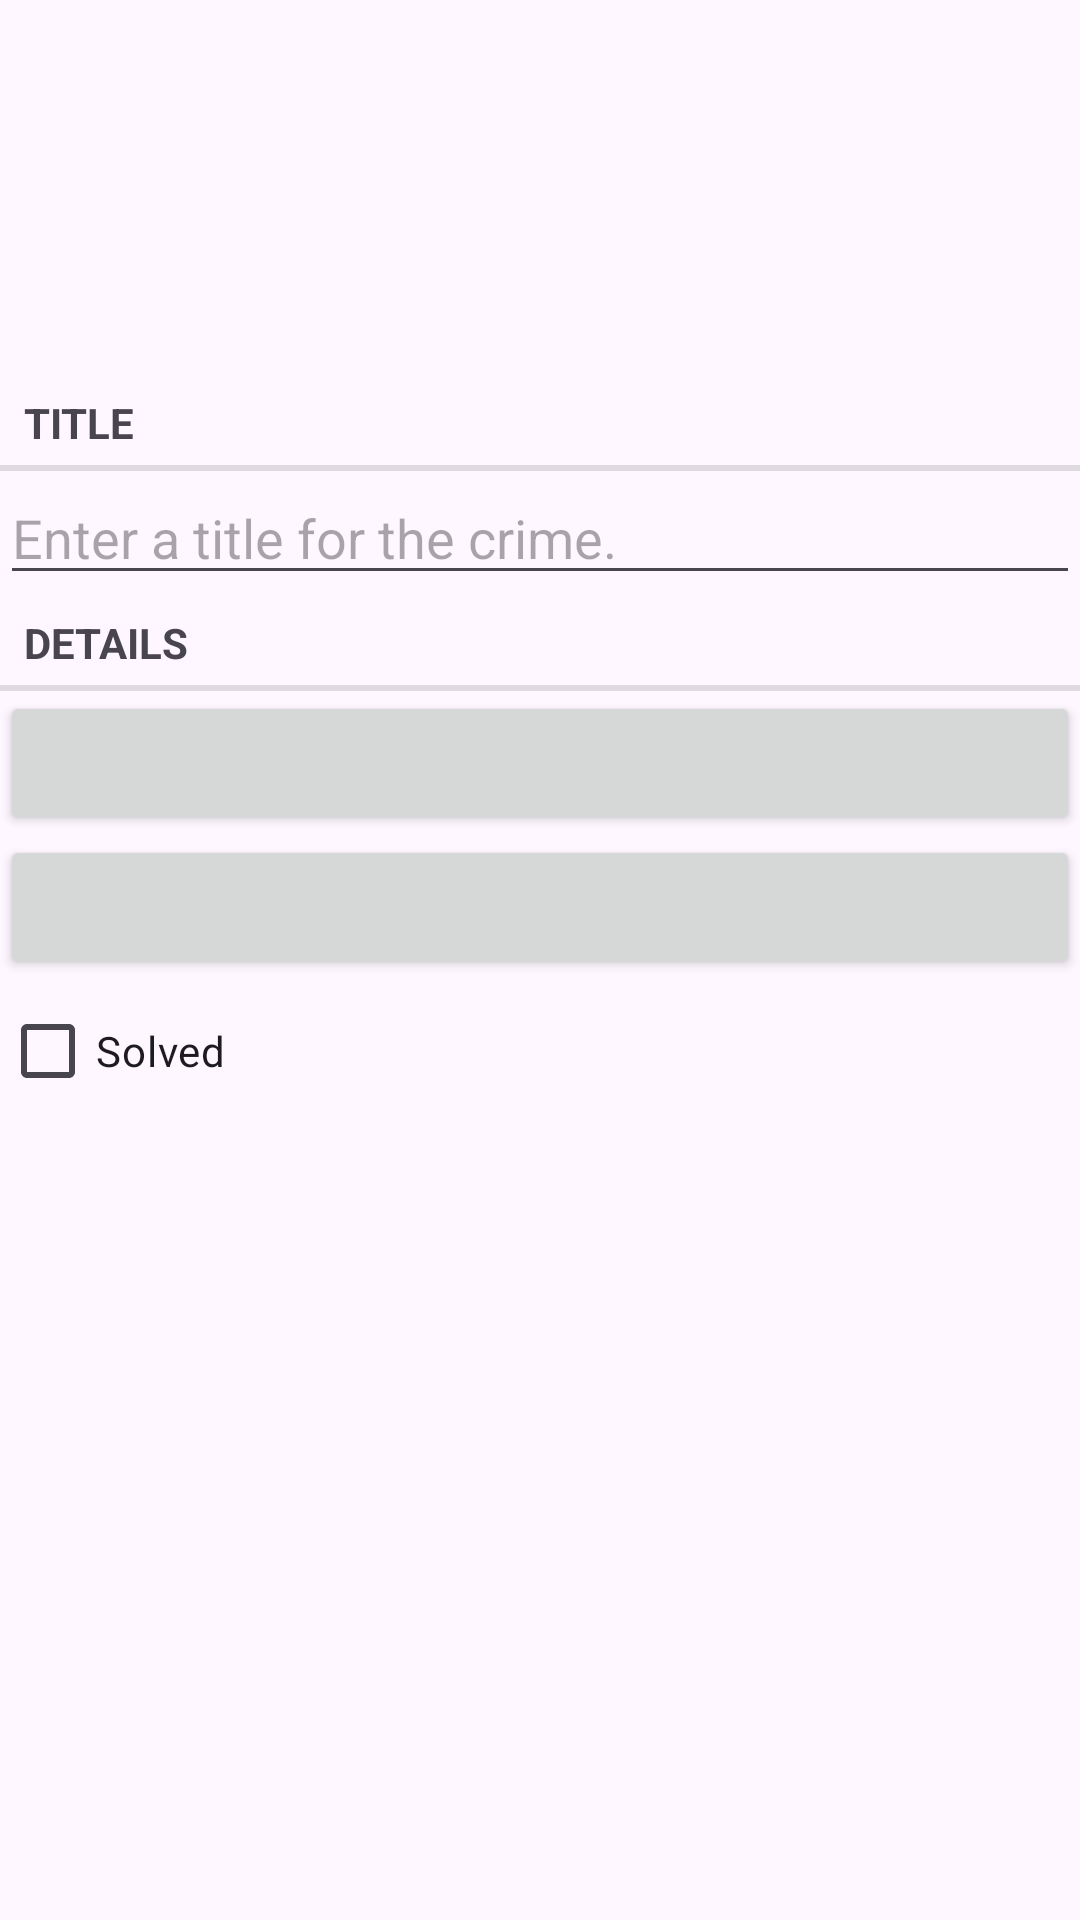

The Android layout XML behind this screen, and the referenced resources:
<!-- AndroidManifest.xml: application theme Theme.CriminalIntent -->
<!-- res/layout/fragment_crime.xml -->
<?xml version="1.0" encoding="utf-8"?>
<LinearLayout
    xmlns:android="http://schemas.android.com/apk/res/android"
    android:id="@+id/fragment_crime"
    android:layout_width="match_parent"
    android:layout_height="match_parent"
    android:layout_margin="16dp"
    android:orientation="vertical">

    <TextView
        style="?android:listSeparatorTextViewStyle"
        android:layout_width="match_parent"
        android:layout_height="wrap_content"
        android:text="@string/crime_title_label"
        android:layout_marginTop="125dp"/>
    <EditText
        android:id="@+id/crime_title"
        android:layout_width="match_parent"
        android:layout_height="wrap_content"
        android:hint="@string/crime_title_hint"/>
    <TextView
        style="?android:listSeparatorTextViewStyle"
        android:layout_width="match_parent"
        android:layout_height="wrap_content"
        android:text="@string/crime_details_label"/>
    <Button
        android:id="@+id/crime_date"
        android:layout_width="match_parent"
        android:layout_height="wrap_content" />
    <Button
        android:id="@+id/crime_time"
        android:layout_width="match_parent"
        android:layout_height="wrap_content" />

    <CheckBox
        android:id="@+id/ic_solver"
        android:layout_width="match_parent"
        android:layout_height="wrap_content"
        android:text="@string/crime_solved_label"/>

</LinearLayout>
<!-- resources referenced by this layout -->
<resources>
  <string name="crime_details_label">Details</string>
  <string name="crime_solved_label">Solved</string>
  <string name="crime_title_hint">Enter a title for the crime.</string>
  <string name="crime_title_label">Title</string>
  <style name="Theme.CriminalIntent" parent="Base.Theme.CriminalIntent" />
  <style name="Base.Theme.CriminalIntent" parent="Theme.Material3.DayNight">
          
          <item name="colorPrimary">@color/colorPrimary</item>
          <item name="colorPrimaryDark">@color/colorPrimaryDark</item>
          <item name="colorAccent">@color/colorAccent</item>
          
      </style>
  <color name="colorPrimary">#966919</color>
  <color name="colorPrimaryDark">#2196F3</color>
  <color name="colorAccent">#FF018786</color>
</resources>
